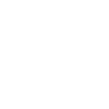
t = 0.00 s
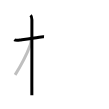
t = 2.25 s
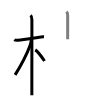
t = 4.50 s
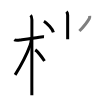
t = 6.50 s
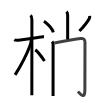
t = 8.75 s
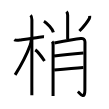
t = 11.00 s

The animated SVG that drew these frames (rendered in a browser with its animation timeline set to each time). Animation: 11 SMIL elements (animate=11); one cycle of 11.00 s.

<svg width="109px" height="109px" viewBox="0 0 px 109px" xmlns="http://www.w3.org/2000/svg" xmlns:xlink="http://www.w3.org/1999/xlink" xml:space="preserve" version="1.1"  baseProfile="full">
<path d="M14.28,39.72c1.14,0.8,4.41,0.44,5.73,0.26c4.76-0.64,13.58-1.79,19.25-2.75c1.61-0.27,3.11-0.48,4.75-0.36" style="fill:none;stroke:black;stroke-width:3;opacity:0">
  <animate attributeType="CSS" attributeName="opacity" from="0" to="1" begin="0s" dur="1s" repeatCount="0" fill="freeze" />
</path>
<path d="M30.61,15.25c1.07,1.07,1.29,2.25,1.29,4.42c0,0.79-0.04,47.4-0.05,67.33c0,4.07,0,7.02,0,8.25" style="fill:none;stroke:black;stroke-width:3;opacity:0">
  <animate attributeType="CSS" attributeName="opacity" from="0" to="1" begin="1s" dur="1s" repeatCount="0" fill="freeze" />
</path>
<path d="M31.19,40.03c0,1.47-0.54,3.9-1.03,5.23c-4.38,11.92-7.73,17.91-15.05,29.58" style="fill:none;stroke:black;stroke-width:3;opacity:0">
  <animate attributeType="CSS" attributeName="opacity" from="0" to="1" begin="2s" dur="1s" repeatCount="0" fill="freeze" />
</path>
<path d="M35.25,49.88c2.14,1.38,7.45,8.45,9.25,11.12" style="fill:none;stroke:black;stroke-width:3;opacity:0">
  <animate attributeType="CSS" attributeName="opacity" from="0" to="1" begin="3s" dur="1s" repeatCount="0" fill="freeze" />
</path>
<path d="M66.44,11.62c0.97,0.97,1.22,2.13,1.22,3.33c0,11.3,0,21.87,0,24.42" style="fill:none;stroke:black;stroke-width:3;opacity:0">
  <animate attributeType="CSS" attributeName="opacity" from="0" to="1" begin="4s" dur="1s" repeatCount="0" fill="freeze" />
</path>
<path d="M43.94,21.24c3.33,2.02,8.61,7.9,9.45,11.04" style="fill:none;stroke:black;stroke-width:3;opacity:0">
  <animate attributeType="CSS" attributeName="opacity" from="0" to="1" begin="5s" dur="1s" repeatCount="0" fill="freeze" />
</path>
<path d="M89.71,15.9c0.09,0.91-0.04,1.78-0.39,2.62c-1.94,3.6-4.82,7.35-9.93,12.55" style="fill:none;stroke:black;stroke-width:3;opacity:0">
  <animate attributeType="CSS" attributeName="opacity" from="0" to="1" begin="6s" dur="1s" repeatCount="0" fill="freeze" />
</path>
<path d="M52.11,41.47c0.9,0.9,0.99,2.03,0.99,3.5c0,0.82-0.03,30.8-0.04,44.53c0,3.31,0,5.67,0,6.47" style="fill:none;stroke:black;stroke-width:3;opacity:0">
  <animate attributeType="CSS" attributeName="opacity" from="0" to="1" begin="7s" dur="1s" repeatCount="0" fill="freeze" />
</path>
<path d="M54.34,42.97c4.41-0.84,22.78-4.09,26.49-4.5c2.41-0.27,4.15,0.78,4.15,3.5c0,10.78-0.1,39.82-0.1,47.91c0,10.78-5.12,3.38-6.98,1.62" style="fill:none;stroke:black;stroke-width:3;opacity:0">
  <animate attributeType="CSS" attributeName="opacity" from="0" to="1" begin="8s" dur="1s" repeatCount="0" fill="freeze" />
</path>
<path d="M54.09,55.97C64.5,54.72,76.21,53.64,83.5,53" style="fill:none;stroke:black;stroke-width:3;opacity:0">
  <animate attributeType="CSS" attributeName="opacity" from="0" to="1" begin="9s" dur="1s" repeatCount="0" fill="freeze" />
</path>
<path d="M54.22,69.97c6.26-0.65,21.92-2.16,29.15-2.59" style="fill:none;stroke:black;stroke-width:3;opacity:0">
  <animate attributeType="CSS" attributeName="opacity" from="0" to="1" begin="10s" dur="1s" repeatCount="0" fill="freeze" />
</path>
</svg>
